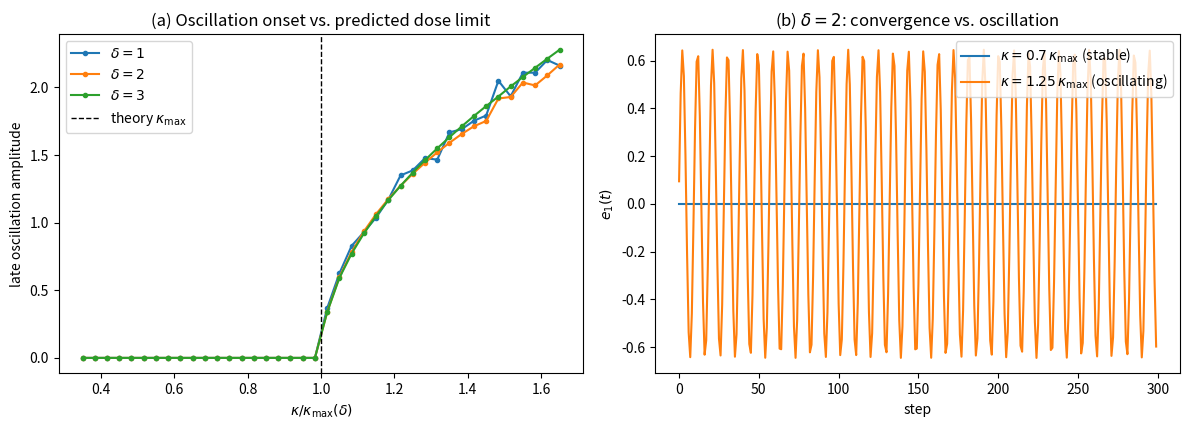

Write Python code to recreate this figure. (Note: this script raises an exception after producing the figure.)
#!/usr/bin/env python3
"""Empirical demo (no GPU): does the LINEAR stability theory predict the onset of oscillation
in the NONLINEAR multi-agent belief dynamics?

Free-node error dynamics with saturating (tanh) verification, single verification delay delta,
instantaneous gossip (d=0):

    e_{t+1} = (I - eta L_g) e_t  -  eta * kappa * tanh(e_{t-delta})  +  eta * g

tanh'(0)=1, so the linearization at e=0 is exactly the paper's model
    e_{t+1} = (I - eta L_g) e_t - eta kappa e_{t-delta} + eta g,
whose dose limit is  kappa < kappa_max(a,delta) = beta_c(a,delta)/eta,  binding mode a=1-eta*mu_min(L_g).

To swap in real LLM agents, replace `verify(e)` by a call that returns each agent's
verified-vs-current discrepancy; everything else is unchanged.
"""
import numpy as np
import matplotlib
matplotlib.use("Agg")
import matplotlib.pyplot as plt

rng = np.random.default_rng(20260621)

# ---------- Chebyshev U and the exact dose ceiling beta_c(a,delta) ----------
def chebU(n, c):
    if n == 0: return np.ones_like(np.asarray(c, float))
    Um1, U = np.ones_like(np.asarray(c, float)), 2 * np.asarray(c, float)
    for _ in range(2, n + 1):
        Um1, U = U, 2 * c * U - Um1
    return U

def beta_c(a, delta):
    """beta_c = 1/U_{delta-1}(c), c the branch root of U_delta(c)/U_{delta-1}(c)=a."""
    if delta == 1:
        return 1.0
    lo, hi = np.cos(np.pi / (delta + 1)), np.cos(np.pi / (2 * delta + 1))  # branch in c
    f = lambda c: chebU(delta, c) / chebU(delta - 1, c) - a                 # increasing in c
    for _ in range(80):
        mid = 0.5 * (lo + hi)
        if f(mid) < 0: lo = mid
        else: hi = mid
    c = 0.5 * (lo + hi)
    return 1.0 / chebU(delta - 1, c)

# ---------- network ----------
def connected_graph(n, p=0.3):
    A = np.zeros((n, n)); perm = rng.permutation(n)
    for k in range(1, n):
        i, j = perm[k], perm[rng.integers(0, k)]; A[i, j] = A[j, i] = 1.0
    for i in range(n):
        for j in range(i + 1, n):
            if A[i, j] == 0 and rng.random() < p: A[i, j] = A[j, i] = 1.0
    return np.diag(A.sum(1)) - A

# ---------- nonlinear simulation ----------
def simulate(Lg, eta, kappa, delta, g, T=4000):
    nf = Lg.shape[0]; A = np.eye(nf) - eta * Lg
    past = [np.zeros(nf) for _ in range(delta + 1)]   # past[0]=e_t ... past[delta]=e_{t-delta}
    traj = np.zeros((T, nf))
    for t in range(T):
        e_next = A @ past[0] - eta * kappa * np.tanh(past[delta]) + eta * g
        traj[t] = e_next
        past = [e_next] + past[:-1]
    return traj

def late_amplitude(traj, W=400):
    tail = traj[-W:]
    return float(np.max(np.ptp(tail, axis=0)) / 2)         # half peak-to-peak, worst node

def dominant_period(traj, W=600):
    x = traj[-W:, 0]; x = x - x.mean()
    if np.ptp(x) < 1e-6: return np.inf
    f = np.fft.rfftfreq(len(x)); P = np.abs(np.fft.rfft(x))
    P[0] = 0; k = int(np.argmax(P))
    return np.inf if f[k] == 0 else 1.0 / f[k]

# ========================================================================
L = connected_graph(10)
R = [0, 5]                                   # two grounded correctors
free = [i for i in range(10) if i not in R]
Lg = L[np.ix_(free, free)]
mu = np.linalg.eigvalsh(Lg)
mu_min, mu_max = mu[0], mu[-1]
eta = 0.5 / mu_max                            # ensures eta*mu in (0,1) -> a_i in (0,1)
g = np.zeros(len(free)); g[1] = 0.04          # a faulty agent injects small bias

print(f"grounded Laplacian: n_free={len(free)}, mu in [{mu_min:.3f},{mu_max:.3f}], eta={eta:.4f}")
print(f"{'delta':>5} {'a_bind':>7} {'kappa_max(theory)':>18} {'kappa_crit(nonlin)':>19} {'ratio':>7}")

results = {}
for delta in [1, 2, 3]:
    a_bind = 1 - eta * mu_min                  # slowest grounded mode binds the dose
    kmax = beta_c(a_bind, delta) / eta
    grid = np.linspace(0.35, 1.65, 40) * kmax
    amps = np.array([late_amplitude(simulate(Lg, eta, k, delta, g)) for k in grid])
    onset_idx = np.argmax(amps > 1e-3)
    kcrit = grid[onset_idx] if amps[onset_idx] > 1e-3 else np.nan
    results[delta] = (grid, amps, kmax, kcrit, a_bind)
    print(f"{delta:>5} {a_bind:>7.3f} {kmax:>18.4f} {kcrit:>19.4f} {kcrit/kmax:>7.3f}")

# frequency check for delta=2 (single binding mode)
d2 = 2; _, _, kmax2, _, a2 = results[d2]
traj_osc = simulate(Lg, eta, 1.25 * kmax2, d2, g)
per = dominant_period(traj_osc)
# theory: marginal root e^{i theta*}, c = branch root, theta* = arccos(c); period = 2pi/theta*
lo, hi = np.cos(np.pi / 3), np.cos(np.pi / 5)
f = lambda c: chebU(2, c) / chebU(1, c) - a2
for _ in range(80):
    m = 0.5 * (lo + hi); lo, hi = (m, hi) if f(m) < 0 else (lo, m)
theta_star = np.arccos(0.5 * (lo + hi)); per_theory = 2 * np.pi / theta_star
print(f"\ndelta=2 oscillation period: measured={per:.2f}  theory 2pi/theta*={per_theory:.2f}")

# ---------- figure ----------
fig, ax = plt.subplots(1, 2, figsize=(12, 4.4))
for delta in [1, 2, 3]:
    grid, amps, kmax, kcrit, _ = results[delta]
    ax[0].plot(grid / kmax, amps, "o-", ms=3, label=f"$\\delta={delta}$")
ax[0].axvline(1.0, color="k", ls="--", lw=1, label="theory $\\kappa_{\\max}$")
ax[0].set_xlabel(r"$\kappa/\kappa_{\max}(\delta)$"); ax[0].set_ylabel("late oscillation amplitude")
ax[0].set_title("(a) Oscillation onset vs. predicted dose limit"); ax[0].legend()
t0 = simulate(Lg, eta, 0.7 * kmax2, d2, g)[-300:, 0]
t1 = traj_osc[-300:, 0]
ax[1].plot(t0, label=r"$\kappa=0.7\,\kappa_{\max}$ (stable)")
ax[1].plot(t1, label=r"$\kappa=1.25\,\kappa_{\max}$ (oscillating)")
ax[1].set_xlabel("step"); ax[1].set_ylabel(r"$e_1(t)$")
ax[1].set_title(r"(b) $\delta=2$: convergence vs. oscillation"); ax[1].legend()
fig.tight_layout()
fig.savefig("figures/demo_onset.png", dpi=150)
print("\nwrote figures/demo_onset.png")
